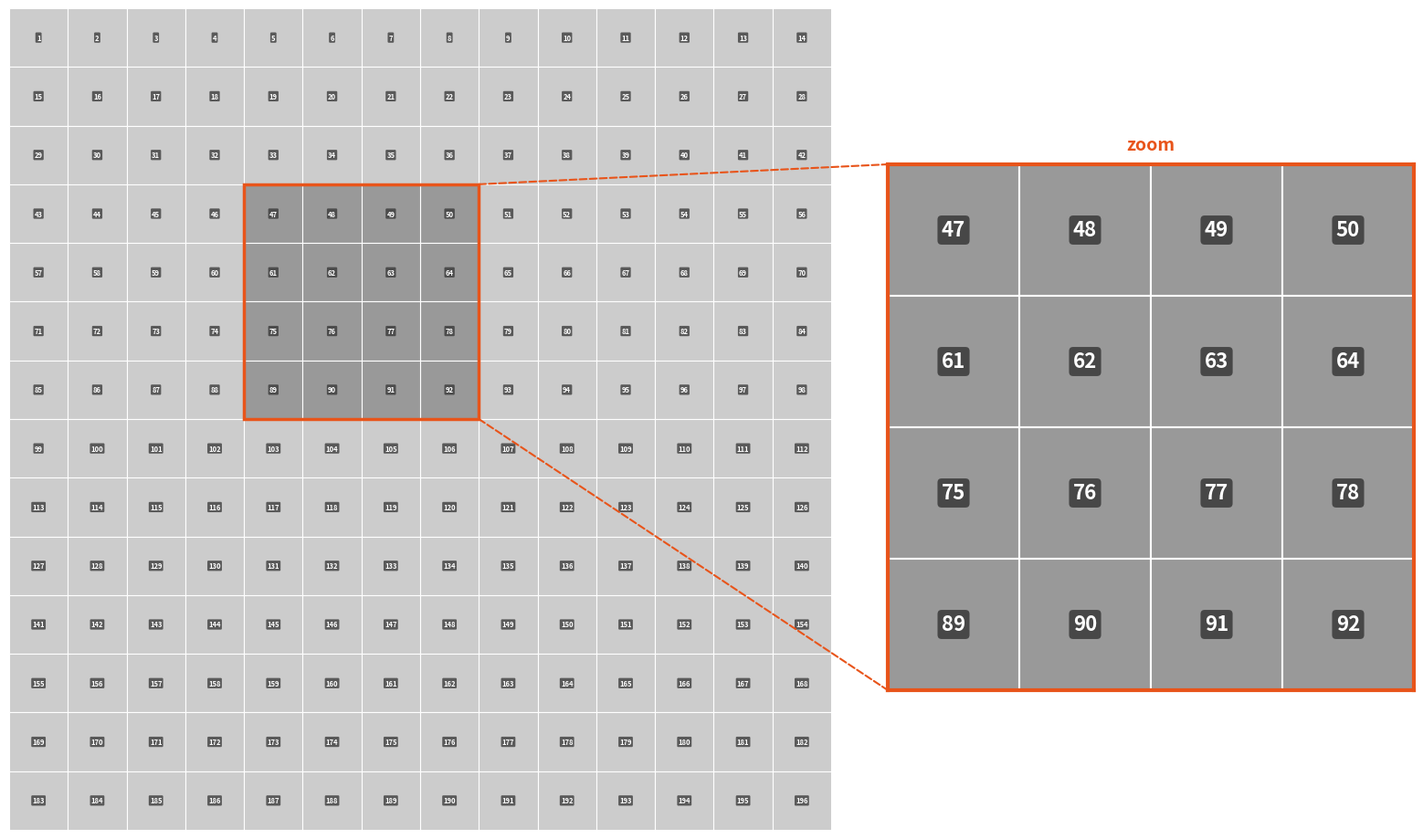

The script that saved this image: (Note: this script raises an exception after producing the figure.)
"""
Generate cxr_patches_zoom figure WITHOUT CXR background.
Patches are drawn as grey boxes on white background.
"""
import matplotlib.pyplot as plt
import matplotlib.patches as mpatches
import numpy as np

COLS, ROWS = 14, 14
N = COLS * ROWS  # 196

# Highlighted region: rows 4-7 (0-indexed 3-6), cols 5-8 (0-indexed 4-7)
HL_ROW0, HL_ROW1 = 3, 6   # inclusive, 0-indexed
HL_COL0, HL_COL1 = 4, 7   # inclusive, 0-indexed

ORANGE = "#E8541A"
PATCH_LIGHT = "#CCCCCC"   # normal patch fill (light grey)
PATCH_HL    = "#999999"   # highlighted patch fill (slightly darker)
EDGE_COLOR  = "white"

def patch_idx(r, c):
    return r * COLS + c + 1   # 1-indexed

# ── Figure layout ────────────────────────────────────────────────────────────
fig = plt.figure(figsize=(16, 9), facecolor="white")

# Left axis: full grid
ax_grid = fig.add_axes([0.0, 0.0, 0.60, 1.0])
ax_grid.set_xlim(0, COLS)
ax_grid.set_ylim(0, ROWS)
ax_grid.set_aspect("equal")
ax_grid.axis("off")
ax_grid.set_facecolor("white")

# Draw each patch
for r in range(ROWS):
    for c in range(COLS):
        row_plot = ROWS - 1 - r   # flip so row 0 is at top
        is_hl = (HL_ROW0 <= r <= HL_ROW1) and (HL_COL0 <= c <= HL_COL1)
        fc = PATCH_HL if is_hl else PATCH_LIGHT
        rect = mpatches.Rectangle(
            (c, row_plot), 1, 1,
            linewidth=0.8, edgecolor=EDGE_COLOR, facecolor=fc
        )
        ax_grid.add_patch(rect)
        idx = patch_idx(r, c)
        ax_grid.text(
            c + 0.5, row_plot + 0.5, str(idx),
            ha="center", va="center",
            fontsize=5.5, fontweight="bold",
            color="white",
            bbox=dict(boxstyle="round,pad=0.15", fc="#333333",
                      ec="none", alpha=0.75)
        )

# Orange rectangle around highlighted region (in plot coords)
hl_x = HL_COL0
hl_y = ROWS - 1 - HL_ROW1   # bottom of highlighted area in plot coords
hl_w = (HL_COL1 - HL_COL0 + 1)
hl_h = (HL_ROW1 - HL_ROW0 + 1)
rect_hl = mpatches.Rectangle(
    (hl_x, hl_y), hl_w, hl_h,
    linewidth=2.5, edgecolor=ORANGE, facecolor="none"
)
ax_grid.add_patch(rect_hl)

# ── Right axis: zoom inset ───────────────────────────────────────────────────
ZOOM_COLS = HL_COL1 - HL_COL0 + 1  # 4
ZOOM_ROWS = HL_ROW1 - HL_ROW0 + 1  # 4

ax_zoom = fig.add_axes([0.62, 0.10, 0.36, 0.78])
ax_zoom.set_xlim(0, ZOOM_COLS)
ax_zoom.set_ylim(0, ZOOM_ROWS)
ax_zoom.set_aspect("equal")
ax_zoom.axis("off")
ax_zoom.set_facecolor("white")

# Orange border for zoom panel
for spine in ["top", "bottom", "left", "right"]:
    ax_zoom.spines[spine].set_visible(True)
    ax_zoom.spines[spine].set_color(ORANGE)
    ax_zoom.spines[spine].set_linewidth(3)
ax_zoom.axis("on")
ax_zoom.set_xticks([])
ax_zoom.set_yticks([])

# Draw zoomed patches
for zi, r in enumerate(range(HL_ROW0, HL_ROW1 + 1)):
    for zj, c in enumerate(range(HL_COL0, HL_COL1 + 1)):
        row_plot = ZOOM_ROWS - 1 - zi
        idx = patch_idx(r, c)
        rect = mpatches.Rectangle(
            (zj, row_plot), 1, 1,
            linewidth=1.5, edgecolor="white", facecolor=PATCH_HL
        )
        ax_zoom.add_patch(rect)
        ax_zoom.text(
            zj + 0.5, row_plot + 0.5, str(idx),
            ha="center", va="center",
            fontsize=16, fontweight="bold",
            color="white",
            bbox=dict(boxstyle="round,pad=0.2", fc="#333333",
                      ec="none", alpha=0.80)
        )

# "zoom" label
ax_zoom.text(
    ZOOM_COLS / 2, ZOOM_ROWS + 0.08, "zoom",
    ha="center", va="bottom",
    fontsize=14, fontweight="bold", color=ORANGE,
    transform=ax_zoom.transData
)

# ── Dashed connector lines from grid to zoom ────────────────────────────────
# We draw them in figure coordinates
from matplotlib.patches import ConnectionPatch

# Top-right corner of orange box in grid  →  top-left of zoom panel
# Bottom-right corner  →  bottom-left of zoom panel
corners_grid = [
    (hl_x + hl_w, hl_y + hl_h),   # top-right  (data coords of ax_grid)
    (hl_x + hl_w, hl_y),           # bottom-right
]
corners_zoom = [
    (0, ZOOM_ROWS),                 # top-left   (data coords of ax_zoom)
    (0, 0),                         # bottom-left
]

for (gx, gy), (zx, zy) in zip(corners_grid, corners_zoom):
    con = ConnectionPatch(
        xyA=(gx, gy), coordsA=ax_grid.transData,
        xyB=(zx, zy), coordsB=ax_zoom.transData,
        color=ORANGE, lw=1.5, linestyle="--",
        arrowstyle="-", zorder=10
    )
    fig.add_artist(con)

# ── Save ─────────────────────────────────────────────────────────────────────
out = "/Users/federicomarchi/Desktop/Thesis/patch-ib-cxr/thesisPdf/images/cxr_patches_zoom_nobg.png"
plt.savefig(out, dpi=200, bbox_inches="tight", facecolor="white")
print(f"Saved → {out}")
